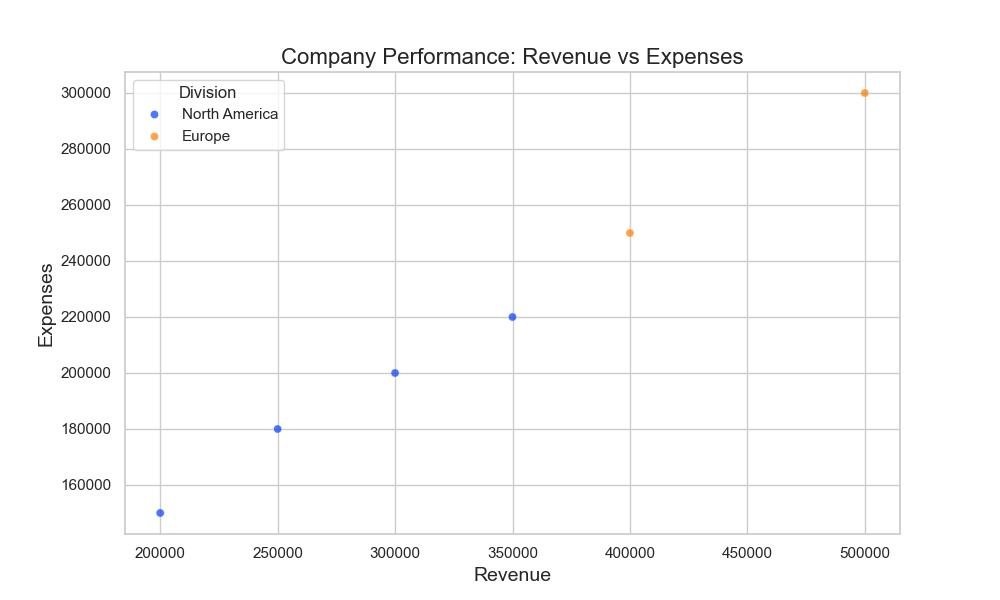

The file beside this chart, header and first rows:
Date, Division, Product, Revenue, Expenses, Profit
2022-01-01, North America, Product A, 200000, 150000, 50000
2022-04-01, North America, Product A, 250000, 180000, 70000
2022-07-01, North America, Product B, 300000, 200000, 100000
2022-10-01, North America, Product B, 350000, 220000, 130000
2023-01-01, Europe, Product A, 400000, 250000, 150000
2023-04-01, Europe, Product B, 500000, 300000, 200000
